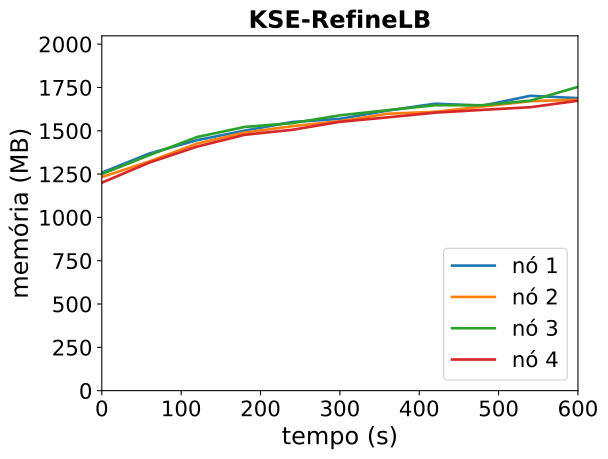

Source data for this figure (header and first rows):
timestamp, ppgcc-m02_pod_amount, ppgcc-m02_memory, ppgcc-m02_cpu, ppgcc-m03_pod_amount, ppgcc-m03_memory, ppgcc-m03_cpu, ppgcc-m04_pod_amount, ppgcc-m04_memory, ppgcc-m04_cpu, ppgcc-m05_pod_amount, ppgcc-m05_memory, ppgcc-m05_cpu
0, 10, 1288672, 135885159, 10, 1262380, 144520969, 10, 1279940, 142364647, 10, 1229208, 100671341
60, 10, 1401796, 232002433, 10, 1355176, 202977512, 10, 1392272, 226282066, 10, 1348272, 206849314
120, 10, 1480468, 277092369, 10, 1460380, 321735981, 10, 1499060, 332391244, 10, 1442520, 266797185
180, 10, 1536964, 359697740, 10, 1525456, 375397679, 10, 1558724, 376233203, 10, 1512216, 339270004
240, 10, 1587916, 443351299, 10, 1563208, 421912305, 10, 1581164, 477194700, 10, 1541916, 412125700
300, 10, 1606396, 479719828, 10, 1592512, 502023769, 10, 1627364, 550148603, 10, 1588908, 474823376
360, 10, 1655500, 583258776, 10, 1636732, 624410180, 10, 1657724, 574448256, 10, 1615308, 592327989
420, 10, 1696024, 674264386, 10, 1648216, 637074444, 10, 1687160, 696325618, 10, 1643028, 613342256
480, 10, 1684672, 738101814, 10, 1679368, 735384389, 10, 1687292, 741510325, 10, 1659660, 676786103
540, 10, 1742752, 793350969, 10, 1711180, 773890164, 10, 1714088, 778303246, 10, 1675368, 728203277
600, 10, 1728892, 842877256, 10, 1719496, 819939253, 10, 1795400, 896822727, 10, 1713648, 801507980
